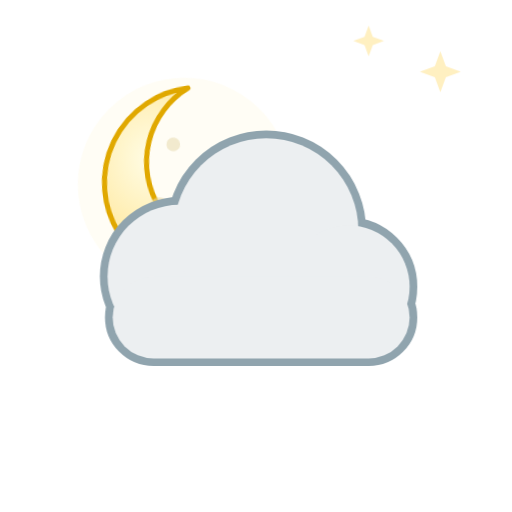
t = 0.00 s
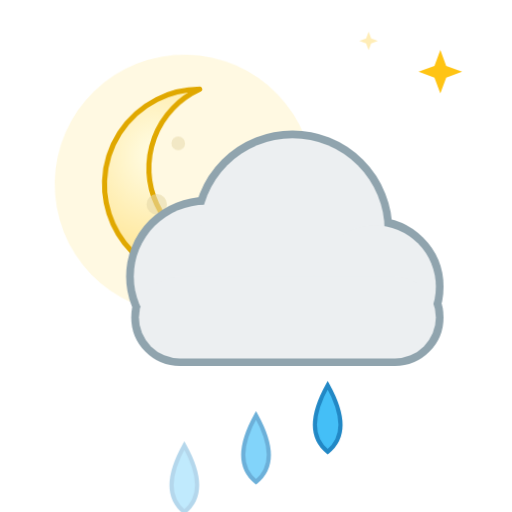
t = 1.93 s
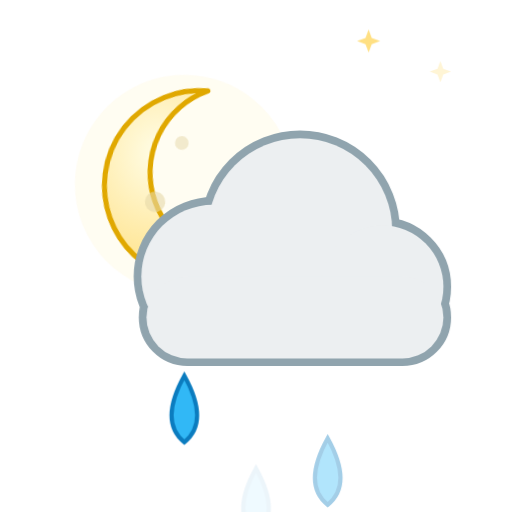
t = 3.50 s
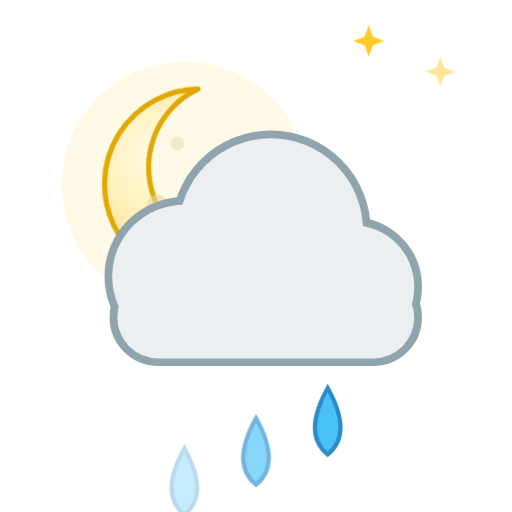
t = 5.25 s
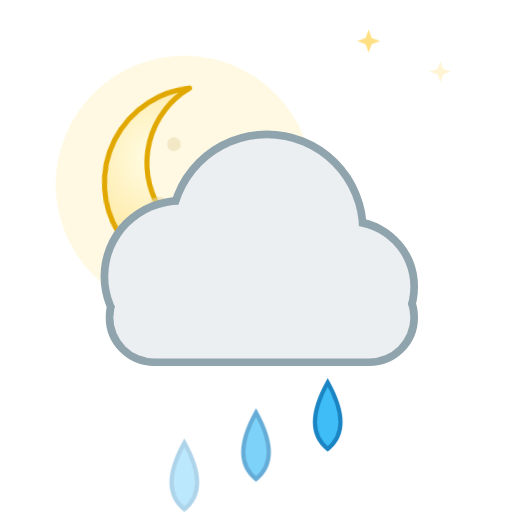
t = 6.30 s
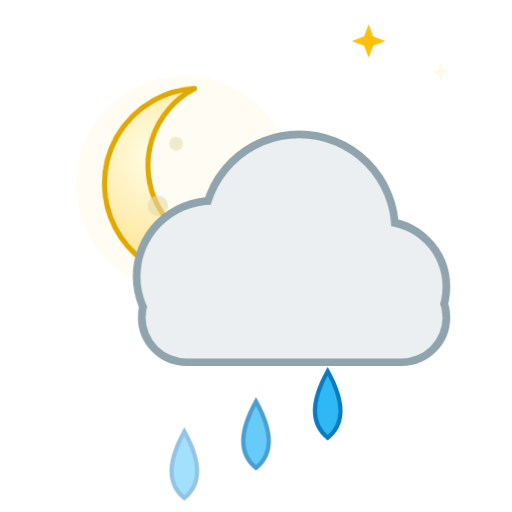
t = 8.40 s

The animated SVG that drew these frames (rendered in a browser with its animation timeline set to each time). Animation: 9 CSS @keyframes rules; frames cover the first 8.40 s, repeats indefinitely.

<svg xmlns="http://www.w3.org/2000/svg" viewBox="0 0 100 100" width="100" height="100"><style>
.rays,.glow,.spark,.cloud,.drop,.flake,.bolt,.star,.moon,.mglow,.fog{transform-box:fill-box;transform-origin:center}
.rays{animation:rays 14s linear infinite}
.glow{opacity:.35;animation:glow 2.6s ease-in-out infinite}
.spark{opacity:0;animation:twinkle 2.4s ease-in-out infinite}
.star{opacity:.25;animation:twinkle 2.8s ease-in-out infinite}
.cloud.d1{animation:cloud 6s ease-in-out infinite}
.cloud.d2{animation:cloud 8s ease-in-out infinite reverse}
.drop{opacity:0;animation:drop 1.1s linear infinite}
.drop.fast{animation-duration:.8s}
.flake{opacity:0;animation:flake 2.4s linear infinite}
.bolt{animation:bolt 3.2s linear infinite}
.moon{animation:moon 7s ease-in-out infinite}
.mglow{opacity:.2;animation:glow 4s ease-in-out infinite}
.fog.a{animation:fog 4s ease-in-out infinite}
.fog.b{animation:fog 5s ease-in-out infinite reverse}
@keyframes rays{to{transform:rotate(360deg)}}
@keyframes glow{0%,100%{opacity:.18;transform:scale(.92)}50%{opacity:.5;transform:scale(1.12)}}
@keyframes twinkle{0%,100%{opacity:0;transform:scale(.4)}50%{opacity:1;transform:scale(1.1)}}
@keyframes cloud{0%,100%{transform:translateX(-3px)}50%{transform:translateX(4px)}}
@keyframes drop{0%{opacity:0;transform:translateY(-4px)}15%{opacity:1}100%{opacity:0;transform:translateY(20px)}}
@keyframes flake{0%{opacity:0;transform:translate(0,-4px)}20%{opacity:1}50%{transform:translate(3px,8px)}100%{opacity:0;transform:translate(-2px,20px)}}
@keyframes bolt{0%,64%,72%,100%{opacity:.45}66%,70%,76%{opacity:1}}
@keyframes moon{0%,100%{transform:rotate(-6deg)}50%{transform:rotate(6deg)}}
@keyframes fog{0%,100%{transform:translateX(-5px)}50%{transform:translateX(6px)}}
@media (prefers-reduced-motion:reduce){*{animation:none!important}.drop,.flake,.bolt,.spark{opacity:1}.star{opacity:.8}}
</style><defs><radialGradient id="sun" cx="40%" cy="40%" r="60%"><stop offset="0" stop-color="#fff59d"/><stop offset="1" stop-color="#ffb300"/></radialGradient><radialGradient id="moon" cx="30%" cy="35%" r="70%"><stop offset="0" stop-color="#fffde7"/><stop offset="1" stop-color="#ffe082"/></radialGradient></defs><path class="star" style="animation-delay:0.30s" fill="#ffc107" d="M86 10 L87.08 12.92 L90 14 L87.08 15.08 L86 18 L84.92 15.08 L82 14 L84.92 12.92Z"/><path class="star" style="animation-delay:1.40s" fill="#ffc107" d="M72 5 L72.81 7.1899999999999995 L75 8 L72.81 8.81 L72 11 L71.19 8.81 L69 8 L71.19 7.1899999999999995Z"/><g transform="translate(36 36) scale(0.6649999999999999)"><g class="moon"><circle class="mglow" cx="0" cy="0" r="34" fill="#fff3c4"/><path fill="url(#moon)" stroke="#e0a800" stroke-width="1.5" stroke-linejoin="round" d="M4 -28 a28 28 0 1 0 22 46 a22 22 0 1 1 -22 -46z"/><circle cx="-8" cy="6" r="3" fill="#e6d8a8" opacity=".6"/><circle cx="-2" cy="-12" r="2" fill="#e6d8a8" opacity=".5"/></g></g><path class="drop" style="animation-delay:0.00s" fill="#29b6f6" stroke="#0277bd" stroke-width=".8" d="M36 73 q5 9 0 13 q-5 -4 0 -13z"/><path class="drop" style="animation-delay:0.27s" fill="#29b6f6" stroke="#0277bd" stroke-width=".8" d="M50 73 q5 9 0 13 q-5 -4 0 -13z"/><path class="drop" style="animation-delay:0.54s" fill="#29b6f6" stroke="#0277bd" stroke-width=".8" d="M64 73 q5 9 0 13 q-5 -4 0 -13z"/><g transform="translate(0 0) scale(1)"><g class="cloud d1"><g fill="#90a4ae" stroke="#90a4ae" stroke-width="3.0"><circle cx="38" cy="54" r="14"/><circle cx="55" cy="45" r="18"/><circle cx="71" cy="56" r="12"/><rect x="25" y="54" width="58" height="16" rx="8"/></g><g fill="#eceff1"><circle cx="38" cy="54" r="14"/><circle cx="55" cy="45" r="18"/><circle cx="71" cy="56" r="12"/><rect x="25" y="54" width="58" height="16" rx="8"/></g></g></g></svg>
